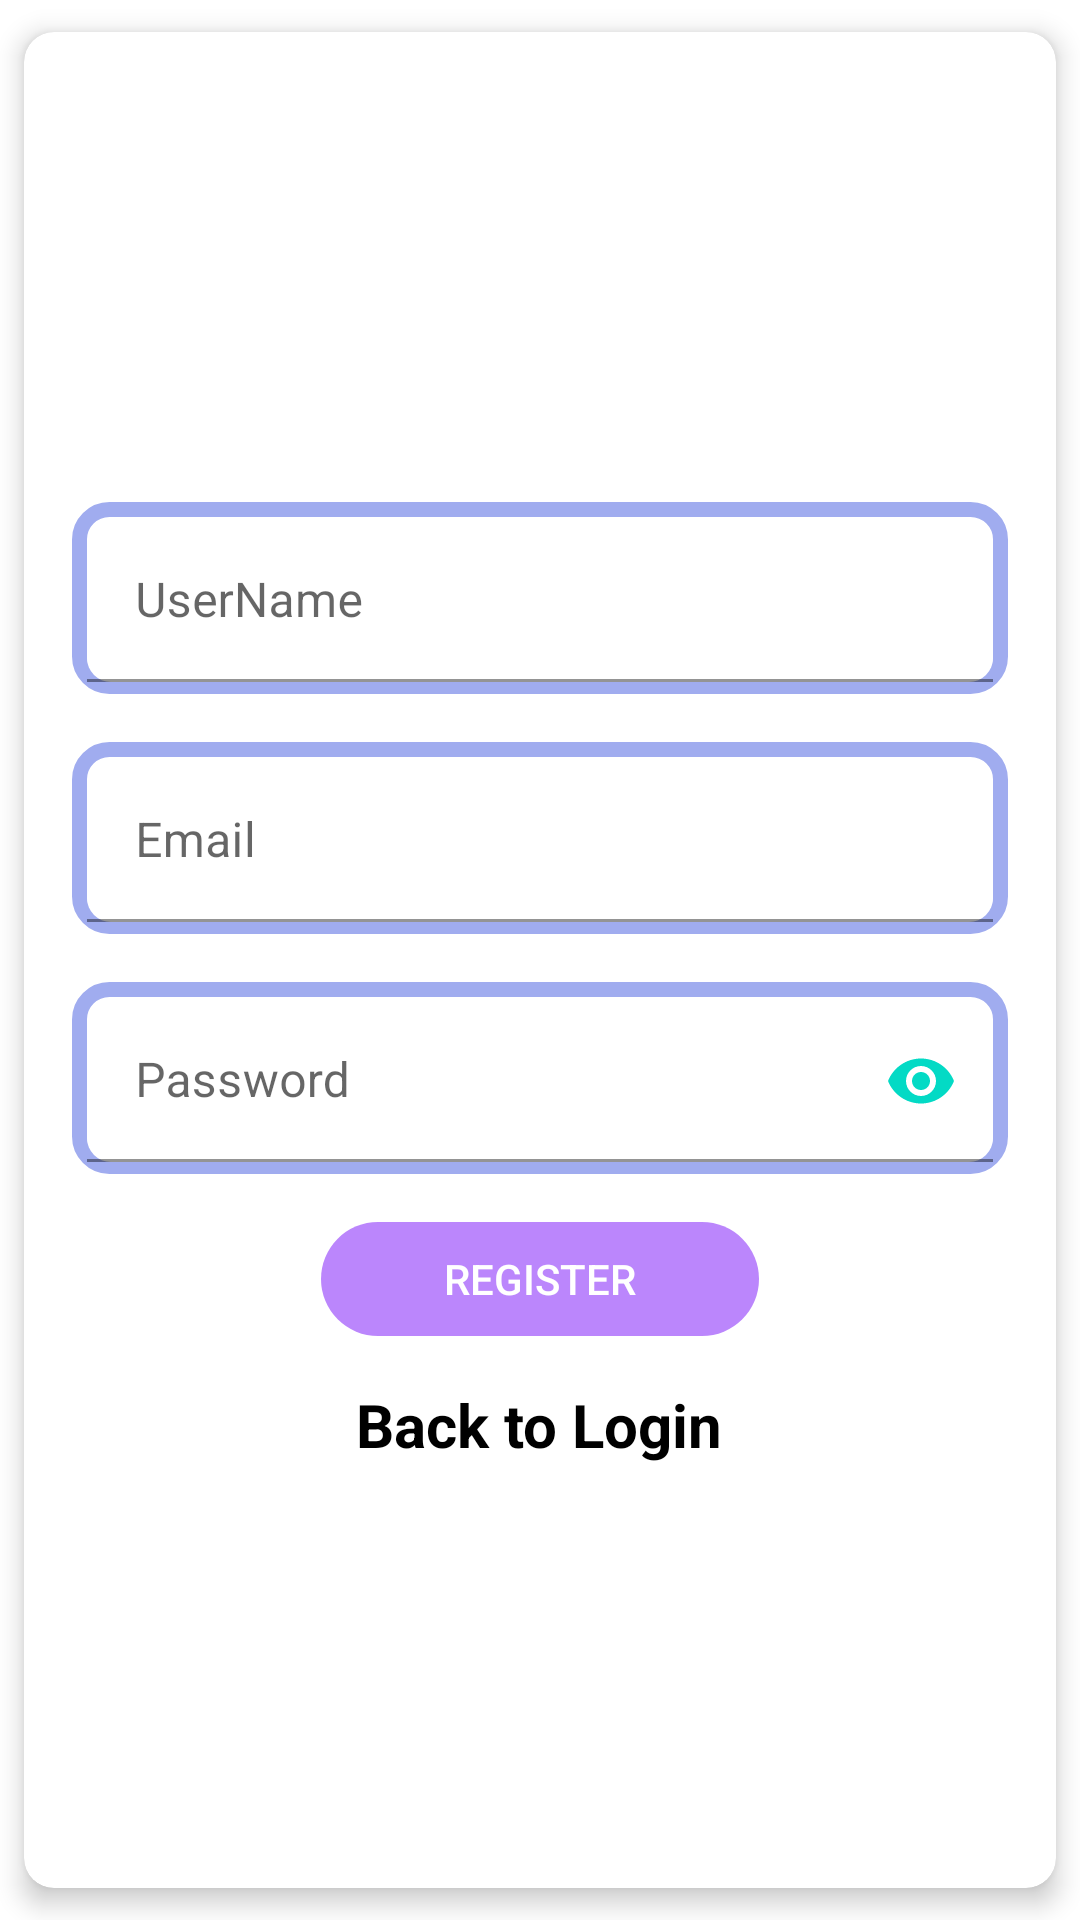

This screen was rendered from an Android layout file. Write that file and the resources it references.
<!-- AndroidManifest.xml: application theme Theme.Android_Advertisement_APP -->
<!-- res/layout/registrationform.xml -->
<?xml version="1.0" encoding="utf-8"?>

<androidx.cardview.widget.CardView  xmlns:android="http://schemas.android.com/apk/res/android"
    xmlns:app="http://schemas.android.com/apk/res-auto"
    xmlns:tools="http://schemas.android.com/tools"
    android:layout_width="match_parent"
    android:layout_height="450dp"
    android:layout_gravity="center"
    android:layout_margin="8dp"
    app:cardUseCompatPadding="true"
    app:cardCornerRadius="10dp"
    app:cardElevation="5dp"
    >


    <LinearLayout
        android:layout_width="match_parent"
        android:layout_height="wrap_content"
        android:layout_gravity="center_vertical"
        android:layout_marginLeft="16dp"
        android:layout_marginRight="16dp"
        android:orientation="vertical">

        <com.google.android.material.textfield.TextInputLayout
            android:id="@+id/textInputLayoutUserName"
            android:layout_width="match_parent"
            android:layout_height="64dp"
            android:layout_marginTop="16dp"
            app:errorEnabled="true"
            android:background="@drawable/login_borderline">

            <com.google.android.material.textfield.TextInputEditText
                android:id="@+id/editTextUserName"
                android:layout_width="match_parent"
                android:layout_height="wrap_content"
                android:hint="UserName"
                android:inputType="textPersonName"
                android:background="@drawable/edittext_corners"/>

        </com.google.android.material.textfield.TextInputLayout>

        <com.google.android.material.textfield.TextInputLayout
            android:id="@+id/textInputLayoutEmail"
            android:layout_width="match_parent"
            android:layout_height="64dp"
            android:layout_marginTop="16dp"
            app:errorEnabled="true"
            android:background="@drawable/login_borderline">

            <com.google.android.material.textfield.TextInputEditText
                android:id="@+id/editTextEmail"
                android:layout_width="match_parent"
                android:layout_height="wrap_content"
                android:hint="Email"
                android:inputType="textEmailAddress"
                android:background="@drawable/edittext_corners"/>
        </com.google.android.material.textfield.TextInputLayout>

        <com.google.android.material.textfield.TextInputLayout
            android:id="@+id/textInputLayoutPassword"
            android:layout_width="match_parent"
            android:layout_height="64dp"
            android:layout_marginTop="16dp"
            app:errorEnabled="true"
            app:passwordToggleEnabled="true"
            app:passwordToggleTint="@color/colorAccent"
            android:background="@drawable/login_borderline">

            <com.google.android.material.textfield.TextInputEditText
                android:id="@+id/editTextPassword"
                android:layout_width="match_parent"
                android:layout_height="wrap_content"
                android:hint="Password"
                android:inputType="textPassword"
                android:background="@drawable/edittext_corners"/>

        </com.google.android.material.textfield.TextInputLayout>

        <Button
            android:id="@+id/buttonRegister"
            android:layout_width="146dp"
            android:layout_height="38dp"
            android:layout_gravity="center_horizontal"
            android:layout_marginTop="16dp"
            android:layout_weight="1"
            android:text="Register"
            app:backgroundTint="@color/purple_200"
            android:textColor="@android:color/white"
            android:background="@drawable/button_corners"/>

        <TextView
            android:id="@+id/textViewLogin"
            android:layout_width="wrap_content"
            android:layout_height="wrap_content"
            android:layout_gravity="center_horizontal"
            android:layout_marginTop="16dp"
            android:gravity="center"
            android:textSize="20dp"
            android:text="Back to Login"
            android:textColor="@android:color/black"
            android:textStyle="bold" />


    </LinearLayout>


</androidx.cardview.widget.CardView>
<!-- resources referenced by this layout -->
<resources>
  <color name="colorAccent">#03DAC5</color>
  <color name="purple_200">#FFBB86FC</color>
  <!-- drawable button_corners (drawable) -->
  <?xml version="1.0" encoding="utf-8"?>
  
      <shape xmlns:android="http://schemas.android.com/apk/res/android">
          <corners android:radius="24dp" />
      </shape>
  <!-- drawable edittext_corners (drawable) -->
  <?xml version="1.0" encoding="utf-8"?>
  
  
      <shape xmlns:android="http://schemas.android.com/apk/res/android">
  
          <solid android:color="@android:color/white"/>
          <corners android:radius="8dp"/>
  
      </shape>
  <!-- drawable login_borderline (drawable) -->
  <?xml version="1.0" encoding="utf-8"?>
  
  <shape xmlns:android="http://schemas.android.com/apk/res/android">
      <stroke
          android:width="5dp"
          android:color="#A0ACEF" />
  
      <corners android:radius="10dp" />
  
      <padding
          android:bottom="4dp"
          android:left="5dp"
          android:right="5dp"
          android:top="6dp" />
  
  </shape>
  <style name="Theme.Android_Advertisement_APP" parent="Theme.MaterialComponents.DayNight.NoActionBar">
  
          
          <item name="colorPrimary">@color/purple_500</item>
          <item name="colorPrimaryVariant">@color/purple_700</item>
          <item name="colorOnPrimary">@color/white</item>
          
          <item name="colorSecondary">@color/teal_200</item>
          <item name="colorSecondaryVariant">@color/teal_700</item>
          <item name="colorOnSecondary">@color/black</item>
          
          <item name="android:statusBarColor" tools:targetApi="l">?attr/colorPrimaryVariant</item>
          
      </style>
  <color name="purple_500">#FF6200EE</color>
  <color name="purple_700">#FF3700B3</color>
  <color name="white">#FFFFFFFF</color>
  <color name="teal_200">#FF03DAC5</color>
  <color name="teal_700">#FF018786</color>
  <color name="black">#FF000000</color>
</resources>
